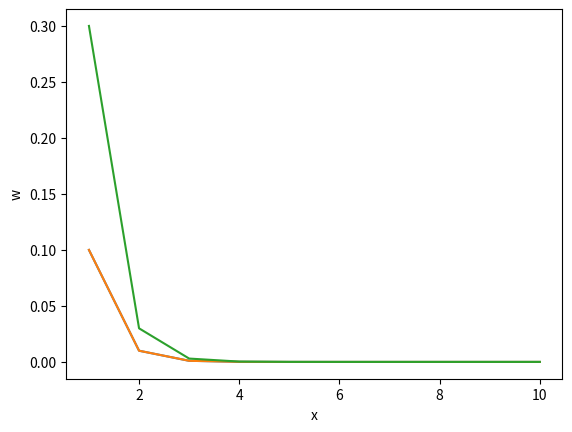

Write the Python code that produced this figure. (Note: this script raises an exception after producing the figure.)
import numpy as np
import matplotlib.pyplot as plt

# 3.2 Exercises
# exercise 1
# creates two numpy arrays of the same length using two different methods
x = np.linspace(0, 1, 5)
y = np.arange(1, 2, 0.2)

# exercise 2 and 3
print('the first three entries of x are', x[0:3])

# exercise 4
w = 10**(-np.linspace(1, 10, 10))
w

x = np.linspace(1, len(w), len(w)) #creates a vector of integers from 1 to length of w

# plot x versus w
plt.plot(x, w) 
plt.xlabel('x')
plt.ylabel('w')
plt.show()

# exercise 5
s = 3*w

plt.plot(x, w) 
plt.plot(x, s)
plt.xlabel('x')
plt.ylabel('w')
plt.savefig('Downloads/appm4600/labs/lab1/Figure1')

exit()





